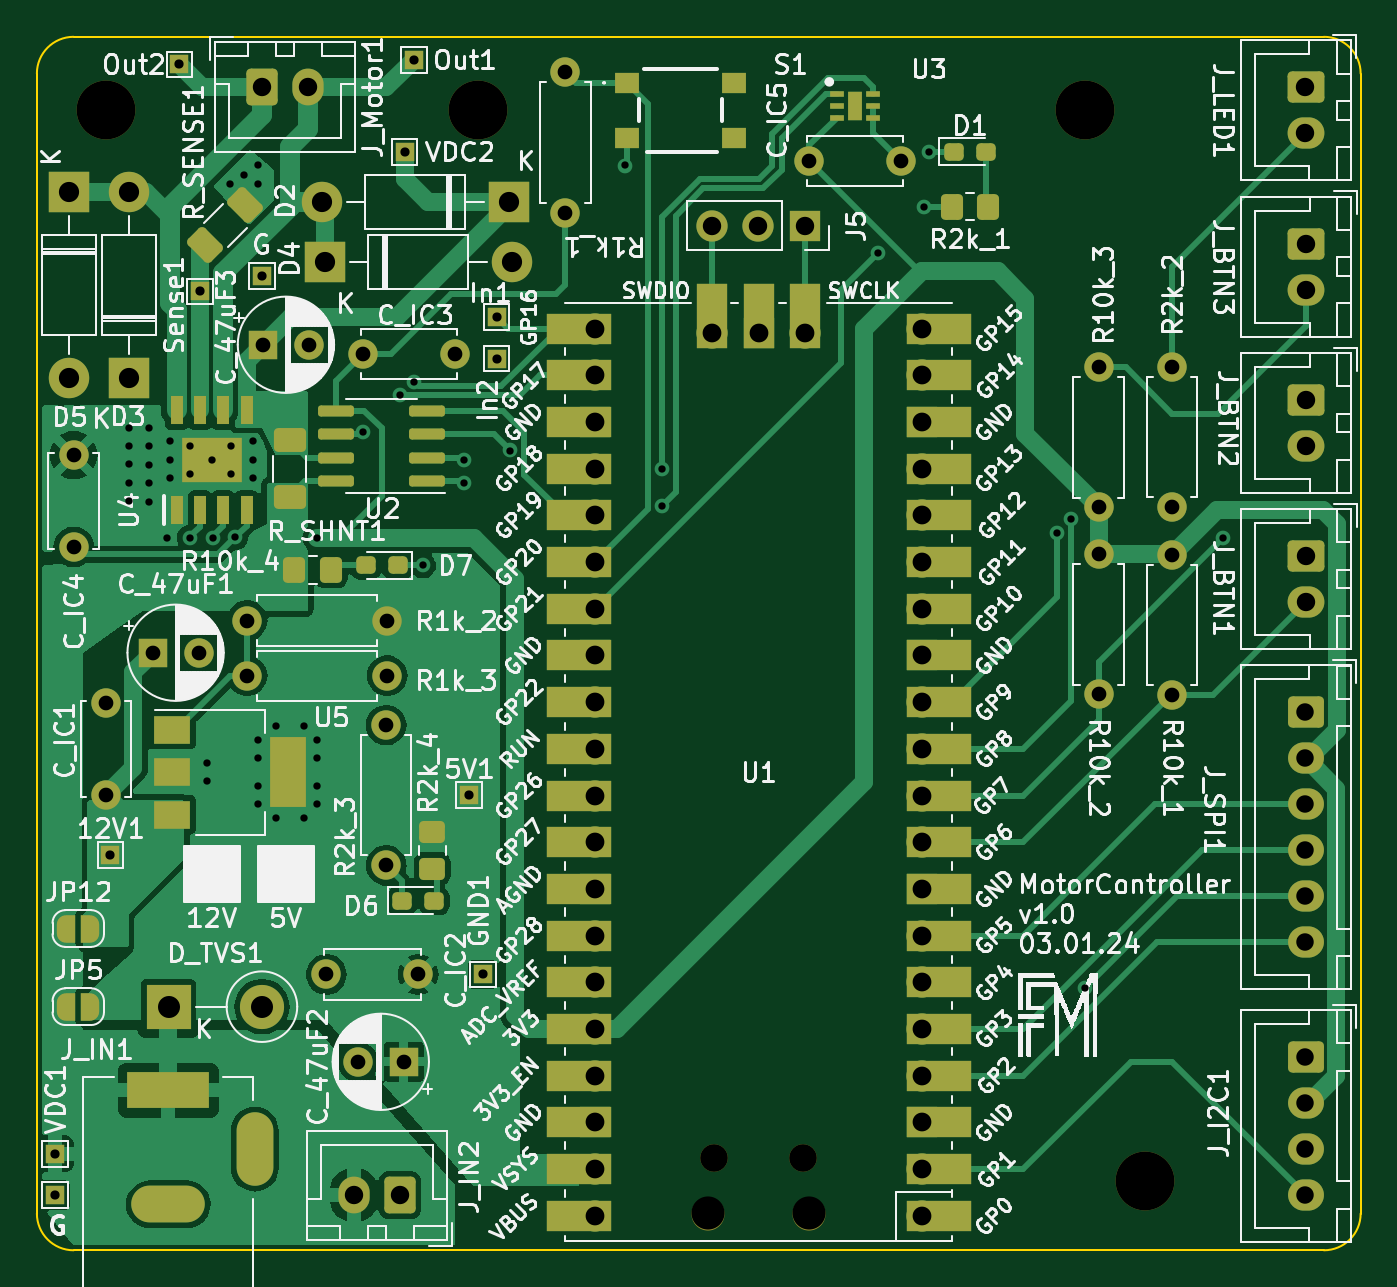
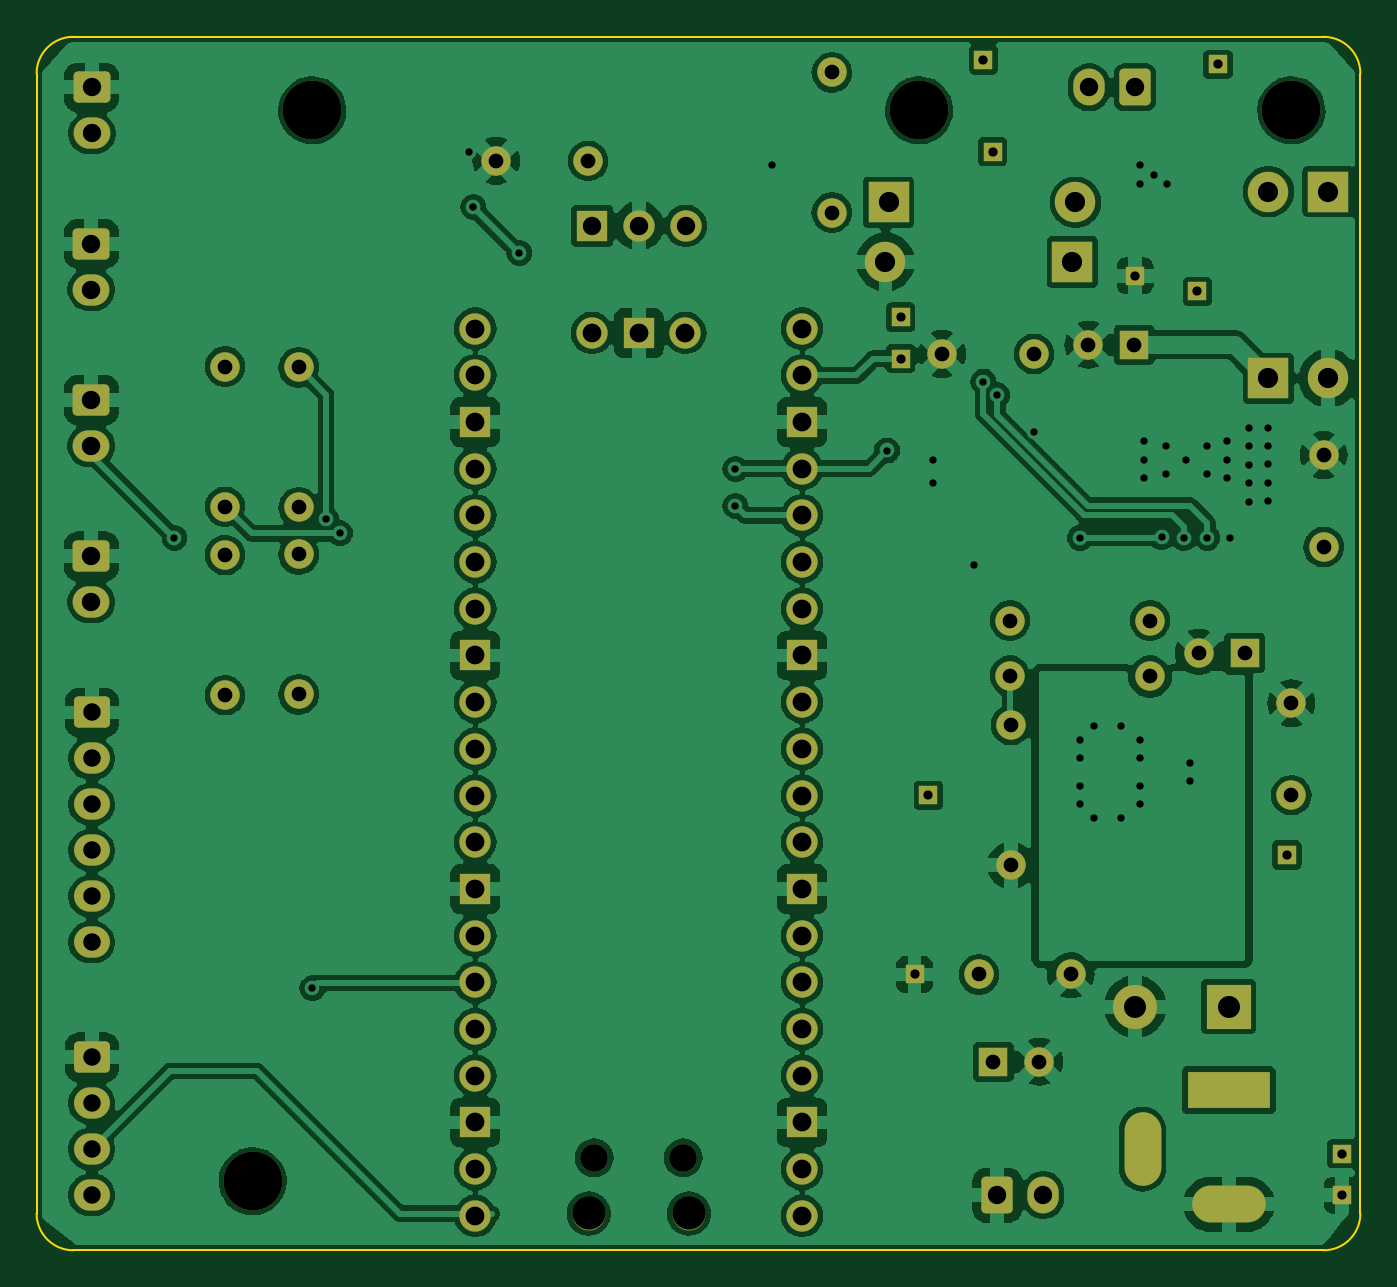
Circuit board: 11 layer files. Board 72.0 x 66.0 mm.
- bottom_copper: GateControl-B_Cu.gbr (259247 bytes)
- bottom_mask: GateControl-B_Mask.gbr (6705 bytes)
- paste: GateControl-B_Paste.gbr (456 bytes)
- bottom_silk: GateControl-B_Silkscreen.gbr (457 bytes)
- outline: GateControl-Edge_Cuts.gbr (1048 bytes)
- top_copper: GateControl-F_Cu.gbr (85805 bytes)
- top_mask: GateControl-F_Mask.gbr (11690 bytes)
- paste: GateControl-F_Paste.gbr (3466 bytes)
- top_silk: GateControl-F_Silkscreen.gbr (254979 bytes)
- drill: GateControl-NPTH.drl (177 bytes)
- drill: GateControl-PTH.drl (2833 bytes)

=== bottom_copper: GateControl-B_Cu.gbr (259247 bytes, source omitted) ===
=== bottom_mask: GateControl-B_Mask.gbr (6705 bytes, source omitted) ===
=== paste: GateControl-B_Paste.gbr ===
%TF.GenerationSoftware,KiCad,Pcbnew,7.0.10*%
%TF.CreationDate,2024-01-05T15:39:22+01:00*%
%TF.ProjectId,GateControl,47617465-436f-46e7-9472-6f6c2e6b6963,rev?*%
%TF.SameCoordinates,Original*%
%TF.FileFunction,Paste,Bot*%
%TF.FilePolarity,Positive*%
%FSLAX46Y46*%
G04 Gerber Fmt 4.6, Leading zero omitted, Abs format (unit mm)*
G04 Created by KiCad (PCBNEW 7.0.10) date 2024-01-05 15:39:22*
%MOMM*%
%LPD*%
G01*
G04 APERTURE LIST*
G04 APERTURE END LIST*
M02*

=== bottom_silk: GateControl-B_Silkscreen.gbr ===
%TF.GenerationSoftware,KiCad,Pcbnew,7.0.10*%
%TF.CreationDate,2024-01-05T15:39:22+01:00*%
%TF.ProjectId,GateControl,47617465-436f-46e7-9472-6f6c2e6b6963,rev?*%
%TF.SameCoordinates,Original*%
%TF.FileFunction,Legend,Bot*%
%TF.FilePolarity,Positive*%
%FSLAX46Y46*%
G04 Gerber Fmt 4.6, Leading zero omitted, Abs format (unit mm)*
G04 Created by KiCad (PCBNEW 7.0.10) date 2024-01-05 15:39:22*
%MOMM*%
%LPD*%
G01*
G04 APERTURE LIST*
G04 APERTURE END LIST*
M02*

=== outline: GateControl-Edge_Cuts.gbr ===
%TF.GenerationSoftware,KiCad,Pcbnew,7.0.10*%
%TF.CreationDate,2024-01-05T15:39:22+01:00*%
%TF.ProjectId,GateControl,47617465-436f-46e7-9472-6f6c2e6b6963,rev?*%
%TF.SameCoordinates,Original*%
%TF.FileFunction,Profile,NP*%
%FSLAX46Y46*%
G04 Gerber Fmt 4.6, Leading zero omitted, Abs format (unit mm)*
G04 Created by KiCad (PCBNEW 7.0.10) date 2024-01-05 15:39:22*
%MOMM*%
%LPD*%
G01*
G04 APERTURE LIST*
%TA.AperFunction,Profile*%
%ADD10C,0.100000*%
%TD*%
G04 APERTURE END LIST*
D10*
X156000000Y-62000000D02*
G75*
G03*
X154000000Y-64000000I0J-2000000D01*
G01*
X154000000Y-126000000D02*
X154000000Y-64000000D01*
X226000000Y-64000000D02*
X226000000Y-126000000D01*
X167000000Y-128000000D02*
X224000000Y-128000000D01*
X154000000Y-126000000D02*
G75*
G03*
X156000000Y-128000000I2000000J0D01*
G01*
X224000000Y-128000000D02*
G75*
G03*
X226000000Y-126000000I0J2000000D01*
G01*
X167000000Y-128000000D02*
X156000000Y-128000000D01*
X156000000Y-62000000D02*
X224000000Y-62000000D01*
X226000000Y-64000000D02*
G75*
G03*
X224000000Y-62000000I-2000000J0D01*
G01*
M02*

=== top_copper: GateControl-F_Cu.gbr (85805 bytes, source omitted) ===
=== top_mask: GateControl-F_Mask.gbr (11690 bytes, source omitted) ===
=== paste: GateControl-F_Paste.gbr (3466 bytes, source withheld) ===
=== top_silk: GateControl-F_Silkscreen.gbr (254979 bytes, source omitted) ===
=== drill: GateControl-NPTH.drl ===
M48
INCH,TZ
T1C0.0591
T2C0.0709
T3C0.1260
%
G90
G05
T1
X75128Y-48413
X77037Y-48413
T2
X75010Y-49606
X77156Y-49606
T3
X62106Y-25984
X70079Y-25984
X83071Y-25984
X84350Y-48917
M30

=== drill: GateControl-PTH.drl ===
M48
INCH,TZ
T1C0.0157
T2C0.0197
T3C0.0315
T4C0.0374
T5C0.0394
T6C0.0402
T7C0.0433
T8C0.0472
%
G90
G05
T1
X62598Y-32776
X62598Y-33169
X62598Y-33563
X62598Y-33957
X62598Y-34350
X63022Y-32785
X63022Y-33179
X63022Y-33573
X63022Y-33967
X63022Y-34360
X63415Y-35138
X63484Y-33071
X63484Y-33465
X63484Y-33858
X63907Y-33179
X63907Y-33770
X63907Y-35138
X64272Y-39961
X64272Y-40354
X64370Y-33474
X64408Y-35146
X64764Y-27559
X64793Y-33179
X64793Y-33770
X64881Y-35127
X65059Y-27362
X65256Y-33071
X65256Y-33465
X65256Y-33858
X65354Y-27165
X65354Y-27559
X65354Y-39469
X65354Y-39862
X65354Y-40453
X65354Y-40846
X65748Y-39173
X65748Y-41142
X66339Y-39173
X66339Y-41142
X66634Y-35138
X66634Y-39469
X66634Y-39862
X66634Y-40453
X66634Y-40846
X67618Y-32874
X68406Y-32087
X68705Y-31791
X68898Y-35728
X69783Y-33465
X69783Y-33957
X70768Y-33268
X73228Y-27165
X74016Y-33661
X74016Y-34449
X78642Y-29035
X79626Y-28051
X79724Y-26870
X82480Y-35039
X82776Y-34744
X83071Y-44783
X86024Y-35138
T2
X61024Y-48327
X61024Y-49213
X62205Y-41929
X63681Y-25000
X64118Y-29862
X65453Y-29528
X68504Y-26870
X68701Y-24902
X69882Y-40650
X70177Y-44488
X70472Y-30413
X70472Y-31299
T3
X61417Y-33366
X61417Y-35335
X62106Y-38681
X62106Y-40650
X63108Y-37598
X64092Y-37598
X65134Y-36909
X65134Y-38091
X65470Y-31004
X66455Y-31004
X66831Y-44488
X67502Y-46358
X67618Y-31201
X68110Y-39150
X68110Y-42150
X68134Y-36909
X68134Y-38091
X68486Y-46358
X68799Y-44488
X69587Y-31201
X71949Y-25173
X71949Y-28173
X77165Y-27067
X79134Y-27067
X83366Y-31488
X83366Y-34488
X83366Y-35492
X83366Y-38492
X84941Y-31472
X84941Y-34472
X84941Y-35508
X84941Y-38508
T4
X87795Y-38878
X87795Y-39862
X87795Y-40846
X87795Y-41831
X87795Y-42815
X87795Y-43799
X87795Y-46260
X87795Y-47244
X87795Y-48228
X87795Y-49213
T5
X65453Y-25492
X66437Y-25492
X67421Y-49213
X68406Y-49213
X75077Y-28455
X76077Y-28455
X77077Y-28455
X87795Y-25492
X87795Y-26476
X87805Y-28839
X87805Y-29823
X87805Y-32185
X87805Y-33169
X87805Y-35531
X87805Y-36516
T6
X72583Y-30657
X72583Y-31657
X72583Y-32657
X72583Y-33657
X72583Y-34657
X72583Y-35657
X72583Y-36657
X72583Y-37657
X72583Y-38657
X72583Y-39657
X72583Y-40657
X72583Y-41657
X72583Y-42657
X72583Y-43657
X72583Y-44657
X72583Y-45657
X72583Y-46657
X72583Y-47657
X72583Y-48657
X72583Y-49657
X75083Y-30748
X76083Y-30748
X77083Y-30748
X79583Y-30657
X79583Y-31657
X79583Y-32657
X79583Y-33657
X79583Y-34657
X79583Y-35657
X79583Y-36657
X79583Y-37657
X79583Y-38657
X79583Y-39657
X79583Y-40657
X79583Y-41657
X79583Y-42657
X79583Y-43657
X79583Y-44657
X79583Y-45657
X79583Y-46657
X79583Y-47657
X79583Y-48657
X79583Y-49657
T7
X61319Y-27724
X61319Y-31724
X62598Y-27724
X62598Y-31724
X66732Y-27953
X66799Y-29232
X70732Y-27953
X70799Y-29232
T8
X63449Y-45177
X65449Y-45177
T5
G00X62953Y-46969
M15
G01X63937Y-46969
M16
G05
G00X63051Y-49409
M15
G01X63839Y-49409
M16
G05
G00X65295Y-48622
M15
G01X65295Y-47835
M16
G05
M30

